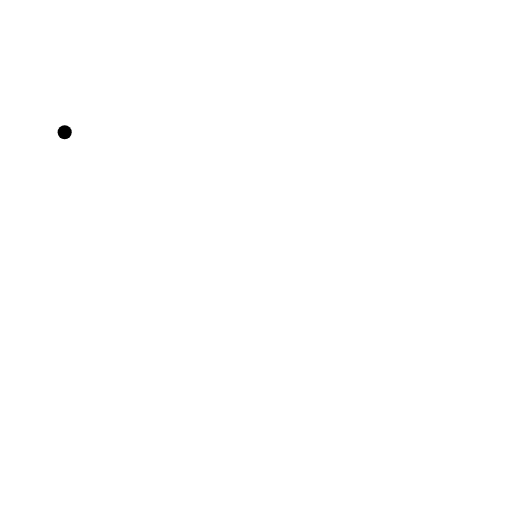
t = 0.00 s
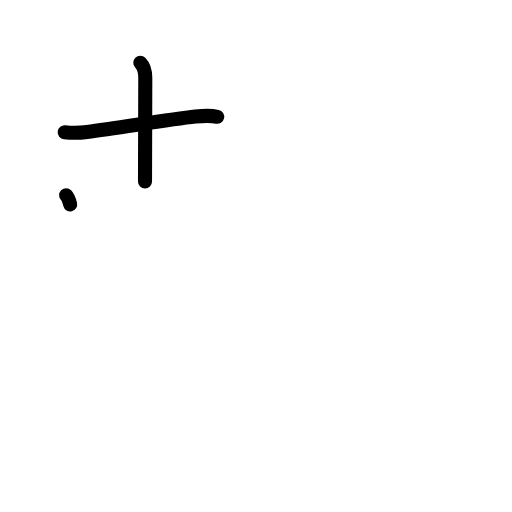
t = 2.20 s
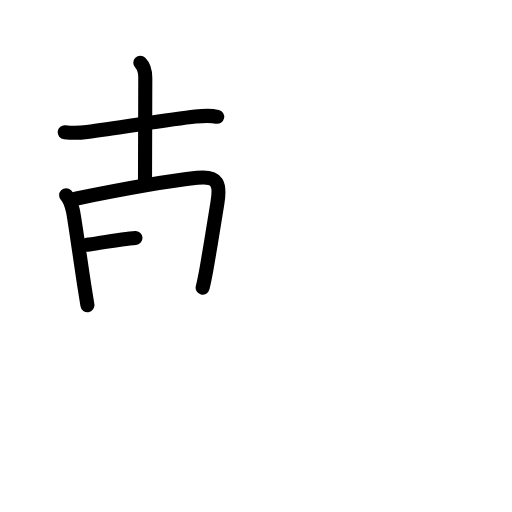
t = 4.40 s
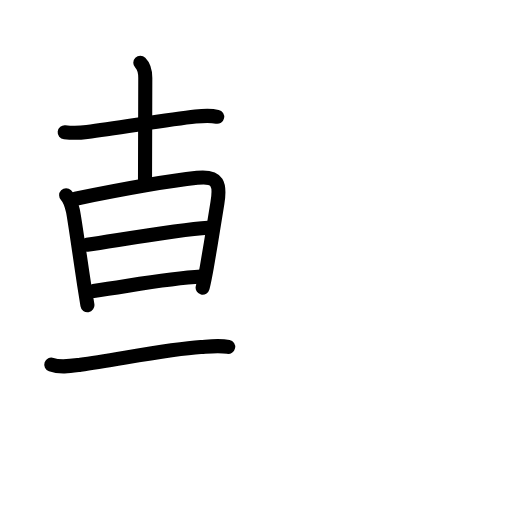
t = 6.60 s
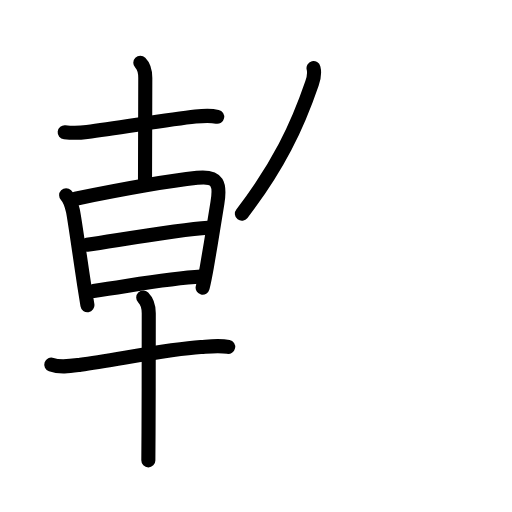
t = 8.80 s
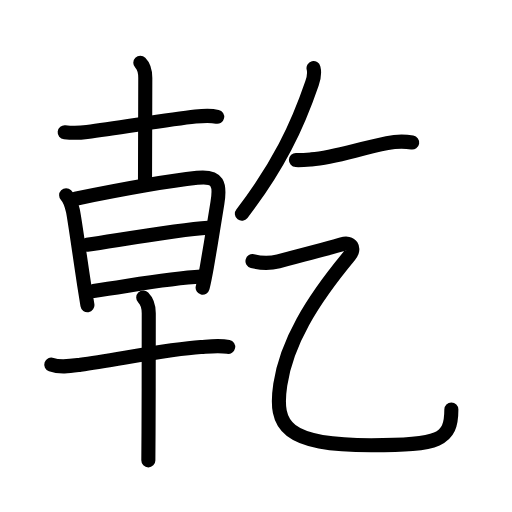
t = 11.00 s

The animated SVG that drew these frames (rendered in a browser with its animation timeline set to each time). Animation: 41 SMIL elements (animate=41); one cycle of 11.00 s.

<?xml version="1.0" encoding="UTF-8"?>
<!--
AniKanjiVG is licensed by CC-BY-SA Paul C. Sommerhoff (https://bitbucket.org/sommerhoff/anikanjivg).
AniKanjiVG uses KanjiVG which is licensed by CC-BY-SA Ulrich Apel (http://kanjivg.tagaini.net).
See also http://creativecommons.org/licenses/by-sa/3.0/
-->
<svg xmlns:kvg='http://kanjivg.tagaini.net' xmlns='http://www.w3.org/2000/svg' width='109' height='109' viewBox='0 0 109 109' style='fill:none;stroke:#000000;stroke-width:3;stroke-linecap:round;stroke-linejoin:round;' id="kvg:kanji_04e7e"><g id="kvg:04e7e" kvg:element="乾"><g id="kvg:04e7e-g1" kvg:position="left"><g id="kvg:04e7e-g2" kvg:element="十" kvg:radical="nelson"><path id="kvg:04e7e-s1" kvg:type="㇐" d="M13.77,28.16c1.98,0.22,3.25,0.14,4.75-0.05c6.93-0.88,17.27-2.67,23.1-3.29c1.54-0.16,3.09-0.29,4.62,0.04"><animate attributeName="d" begin="0.0s" dur="0.3333333333333333s" from="M13.77,28.16C13.77,28.16,13.77,28.16,13.77,28.16" to="M13.77,28.16c1.98,0.22,3.25,0.14,4.75-0.05" />
<animate attributeName="d" begin="0.3333333333333333s" dur="0.3333333333333333s" from="M13.77,28.16c1.98,0.22,3.25,0.14,4.75-0.05c0,0,0,0,0,0,0" to="M13.77,28.16c1.98,0.22,3.25,0.14,4.75-0.05c6.93-0.88,17.27-2.67,23.1-3.29" />
<animate attributeName="d" begin="0.6666666666666666s" dur="0.3333333333333333s" from="M13.77,28.16c1.98,0.22,3.25,0.14,4.75-0.05c6.93-0.88,17.27-2.67,23.1-3.29c0,0,0,0,0,0,0" to="M13.77,28.16c1.98,0.22,3.25,0.14,4.75-0.05c6.93-0.88,17.27-2.67,23.1-3.29c1.54-0.16,3.09-0.29,4.62,0.04" />
</path>
<path id="kvg:04e7e-s2" kvg:type="㇑a" d="M29.87,13.38c0.81,0.81,1.06,1.99,1.06,3.23c0,3.14-0.06,10.76-0.06,22.01"><animate attributeName="d" begin="1.0s" dur="0.5s" from="M29.87,13.38C29.87,13.38,29.87,13.38,29.87,13.38" to="M29.87,13.38c0.81,0.81,1.06,1.99,1.06,3.23" />
<animate attributeName="d" begin="1.5s" dur="0.5s" from="M29.87,13.38c0.81,0.81,1.06,1.99,1.06,3.23c0,0,0,0,0,0,0" to="M29.87,13.38c0.81,0.81,1.06,1.99,1.06,3.23c0,3.14-0.06,10.76-0.06,22.01" />
<animate attributeName="d" begin="0s" dur="1.0s" from="M-100,-100" to="M-100,-100" />
</path>
</g>
<g id="kvg:04e7e-g3" kvg:element="早"><g id="kvg:04e7e-g4" kvg:element="日" kvg:position="top"><path id="kvg:04e7e-s3" kvg:type="㇑" d="M14.08,41.56c0.68,0.68,1.05,1.69,1.43,3.25c0.3,1.21,1.41,9.29,2.41,15.83c0.24,1.57,0.48,3.06,0.69,4.34"><animate attributeName="d" begin="2.0s" dur="0.3333333333333333s" from="M14.08,41.56C14.08,41.56,14.08,41.56,14.08,41.56" to="M14.08,41.56c0.68,0.68,1.05,1.69,1.43,3.25" />
<animate attributeName="d" begin="2.3333333333333335s" dur="0.3333333333333333s" from="M14.08,41.56c0.68,0.68,1.05,1.69,1.43,3.25c0,0,0,0,0,0,0" to="M14.08,41.56c0.68,0.68,1.05,1.69,1.43,3.25c0.3,1.21,1.41,9.29,2.41,15.83" />
<animate attributeName="d" begin="2.6666666666666665s" dur="0.3333333333333333s" from="M14.08,41.56c0.68,0.68,1.05,1.69,1.43,3.25c0.3,1.21,1.41,9.29,2.41,15.83c0,0,0,0,0,0,0" to="M14.08,41.56c0.68,0.68,1.05,1.69,1.43,3.25c0.3,1.21,1.41,9.29,2.41,15.83c0.24,1.57,0.48,3.06,0.69,4.34" />
<animate attributeName="d" begin="0s" dur="2.0s" from="M-100,-100" to="M-100,-100" />
</path>
<path id="kvg:04e7e-s4" kvg:type="㇕a" d="M16.08,42.31c6.23-1.27,19.69-3.79,25.9-4.45c4.53-0.49,4.96,1.36,4.3,5.4c-0.54,3.29-1.45,9.03-2.23,13.5c-0.29,1.64-0.59,3.18-0.91,4.48"><animate attributeName="d" begin="3.0s" dur="0.25s" from="M16.08,42.31C16.08,42.31,16.08,42.31,16.08,42.31" to="M16.08,42.31c6.23-1.27,19.69-3.79,25.9-4.45" />
<animate attributeName="d" begin="3.25s" dur="0.25s" from="M16.08,42.31c6.23-1.27,19.69-3.79,25.9-4.45c0,0,0,0,0,0,0" to="M16.08,42.31c6.23-1.27,19.69-3.79,25.9-4.45c4.53-0.49,4.96,1.36,4.3,5.4" />
<animate attributeName="d" begin="3.5s" dur="0.25s" from="M16.08,42.31c6.23-1.27,19.69-3.79,25.9-4.45c4.53-0.49,4.96,1.36,4.3,5.4c0,0,0,0,0,0,0" to="M16.08,42.31c6.23-1.27,19.69-3.79,25.9-4.45c4.53-0.49,4.96,1.36,4.3,5.4c-0.54,3.29-1.45,9.03-2.23,13.5" />
<animate attributeName="d" begin="3.75s" dur="0.25s" from="M16.08,42.31c6.23-1.27,19.69-3.79,25.9-4.45c4.53-0.49,4.96,1.36,4.3,5.4c-0.54,3.29-1.45,9.03-2.23,13.5c0,0,0,0,0,0,0" to="M16.08,42.31c6.23-1.27,19.69-3.79,25.9-4.45c4.53-0.49,4.96,1.36,4.3,5.4c-0.54,3.29-1.45,9.03-2.23,13.5c-0.29,1.64-0.59,3.18-0.91,4.48" />
<animate attributeName="d" begin="0s" dur="3.0s" from="M-100,-100" to="M-100,-100" />
</path>
<path id="kvg:04e7e-s5" kvg:type="㇐a" d="M18.53,52.12C26,51,37.75,48.88,44.31,48.47"><animate attributeName="d" begin="4.0s" dur="1.0s" from="M18.53,52.12C18.53,52.12,18.53,52.12,18.53,52.12" to="M18.53,52.12C26,51,37.75,48.88,44.31,48.47" />
<animate attributeName="d" begin="0s" dur="4.0s" from="M-100,-100" to="M-100,-100" />
</path>
<path id="kvg:04e7e-s6" kvg:type="㇐a" d="M19.91,61.93c8.34-1.18,15.84-2.68,22.92-3.06"><animate attributeName="d" begin="5.0s" dur="1.0s" from="M19.91,61.93C19.91,61.93,19.91,61.93,19.91,61.93" to="M19.91,61.93c8.34-1.18,15.84-2.68,22.92-3.06" />
<animate attributeName="d" begin="0s" dur="5.0s" from="M-100,-100" to="M-100,-100" />
</path>
</g>
<g id="kvg:04e7e-g5" kvg:element="十" kvg:position="bottom"><path id="kvg:04e7e-s7" kvg:type="㇐" d="M10.92,77.63c1.96,0.69,4.21,0.29,6.21,0.02c7.48-1,18.52-3.32,25.62-3.78c1.86-0.12,4-0.39,5.83-0.01"><animate attributeName="d" begin="6.0s" dur="0.3333333333333333s" from="M10.92,77.63C10.92,77.63,10.92,77.63,10.92,77.63" to="M10.92,77.63c1.96,0.69,4.21,0.29,6.21,0.02" />
<animate attributeName="d" begin="6.333333333333333s" dur="0.3333333333333333s" from="M10.92,77.63c1.96,0.69,4.21,0.29,6.21,0.02c0,0,0,0,0,0,0" to="M10.92,77.63c1.96,0.69,4.21,0.29,6.21,0.02c7.48-1,18.52-3.32,25.62-3.78" />
<animate attributeName="d" begin="6.666666666666667s" dur="0.3333333333333333s" from="M10.92,77.63c1.96,0.69,4.21,0.29,6.21,0.02c7.48-1,18.52-3.32,25.62-3.78c0,0,0,0,0,0,0" to="M10.92,77.63c1.96,0.69,4.21,0.29,6.21,0.02c7.48-1,18.52-3.32,25.62-3.78c1.86-0.12,4-0.39,5.83-0.01" />
<animate attributeName="d" begin="0s" dur="6.0s" from="M-100,-100" to="M-100,-100" />
</path>
<path id="kvg:04e7e-s8" kvg:type="㇑" d="M30.49,63.35c0.77,0.77,1.18,1.9,1.18,3.35c0,0.59,0,16.08-0.05,25.3c-0.01,2.73-0.03,4.92-0.04,6"><animate attributeName="d" begin="7.0s" dur="0.3333333333333333s" from="M30.49,63.35C30.49,63.35,30.49,63.35,30.49,63.35" to="M30.49,63.35c0.77,0.77,1.18,1.9,1.18,3.35" />
<animate attributeName="d" begin="7.333333333333333s" dur="0.3333333333333333s" from="M30.49,63.35c0.77,0.77,1.18,1.9,1.18,3.35c0,0,0,0,0,0,0" to="M30.49,63.35c0.77,0.77,1.18,1.9,1.18,3.35c0,0.59,0,16.08-0.05,25.3" />
<animate attributeName="d" begin="7.666666666666667s" dur="0.3333333333333333s" from="M30.49,63.35c0.77,0.77,1.18,1.9,1.18,3.35c0,0.59,0,16.08-0.05,25.3c0,0,0,0,0,0,0" to="M30.49,63.35c0.77,0.77,1.18,1.9,1.18,3.35c0,0.59,0,16.08-0.05,25.3c-0.01,2.73-0.03,4.92-0.04,6" />
<animate attributeName="d" begin="0s" dur="7.0s" from="M-100,-100" to="M-100,-100" />
</path>
</g>
</g>
</g>
<g id="kvg:04e7e-g6" kvg:element="乞" kvg:position="right"><g id="kvg:04e7e-g7" kvg:position="top"><path id="kvg:04e7e-s9" kvg:type="㇒" d="M66.75,14.5c0.25,1-0.04,2.41-0.33,3.23C63.25,27,59.25,35.38,51.5,45.5"><animate attributeName="d" begin="8.0s" dur="0.5s" from="M66.75,14.5C66.75,14.5,66.75,14.5,66.75,14.5" to="M66.75,14.5c0.25,1-0.04,2.41-0.33,3.23" />
<animate attributeName="d" begin="8.5s" dur="0.5s" from="M66.75,14.5c0.25,1-0.04,2.41-0.33,3.23c0,0,0,0,0,0,0" to="M66.75,14.5c0.25,1-0.04,2.41-0.33,3.23C63.25,27,59.25,35.38,51.5,45.5" />
<animate attributeName="d" begin="0s" dur="8.0s" from="M-100,-100" to="M-100,-100" />
</path>
<path id="kvg:04e7e-s10" kvg:type="㇐" d="M63,34.07c1.12,0.05,2.33-0.06,3.3-0.14c4.88-0.38,9.55-2.13,16.12-3.46c1.9-0.38,3.42-0.44,5.33-0.13"><animate attributeName="d" begin="9.0s" dur="0.3333333333333333s" from="M63,34.07C63,34.07,63,34.07,63,34.07" to="M63,34.07c1.12,0.05,2.33-0.06,3.3-0.14" />
<animate attributeName="d" begin="9.333333333333334s" dur="0.3333333333333333s" from="M63,34.07c1.12,0.05,2.33-0.06,3.3-0.14c0,0,0,0,0,0,0" to="M63,34.07c1.12,0.05,2.33-0.06,3.3-0.14c4.88-0.38,9.55-2.13,16.12-3.46" />
<animate attributeName="d" begin="9.666666666666666s" dur="0.3333333333333333s" from="M63,34.07c1.12,0.05,2.33-0.06,3.3-0.14c4.88-0.38,9.55-2.13,16.12-3.46c0,0,0,0,0,0,0" to="M63,34.07c1.12,0.05,2.33-0.06,3.3-0.14c4.88-0.38,9.55-2.13,16.12-3.46c1.9-0.38,3.42-0.44,5.33-0.13" />
<animate attributeName="d" begin="0s" dur="9.0s" from="M-100,-100" to="M-100,-100" />
</path>
</g>
<g id="kvg:04e7e-g8" kvg:element="乙" kvg:position="bottom" kvg:radical="tradit"><path id="kvg:04e7e-s11" kvg:type="㇈" d="M53.75,55.59c2.12,0.53,3.99,0.44,5.53,0.04c4.61-1.2,12.12-3.17,13.54-3.63c1.93-0.62,2.9,0.85,1.57,2.45C66.25,64.25,61,73,59.67,81.88c-1.32,8.86,1.08,12.9,19.33,12.9c14.5,0,17.09-1.03,17.09-7.6"><animate attributeName="d" begin="10.0s" dur="0.16666666666666666s" from="M53.75,55.59C53.75,55.59,53.75,55.59,53.75,55.59" to="M53.75,55.59c2.12,0.53,3.99,0.44,5.53,0.04" />
<animate attributeName="d" begin="10.166666666666666s" dur="0.16666666666666666s" from="M53.75,55.59c2.12,0.53,3.99,0.44,5.53,0.04c0,0,0,0,0,0,0" to="M53.75,55.59c2.12,0.53,3.99,0.44,5.53,0.04c4.61-1.2,12.12-3.17,13.54-3.63" />
<animate attributeName="d" begin="10.333333333333334s" dur="0.16666666666666666s" from="M53.75,55.59c2.12,0.53,3.99,0.44,5.53,0.04c4.61-1.2,12.12-3.17,13.54-3.63c0,0,0,0,0,0,0" to="M53.75,55.59c2.12,0.53,3.99,0.44,5.53,0.04c4.61-1.2,12.12-3.17,13.54-3.63c1.93-0.62,2.9,0.85,1.57,2.45" />
<animate attributeName="d" begin="10.5s" dur="0.16666666666666666s" from="M53.75,55.59c2.12,0.53,3.99,0.44,5.53,0.04c4.61-1.2,12.12-3.17,13.54-3.63c1.93-0.62,2.9,0.85,1.57,2.45c0,0,0,0,0,0,0" to="M53.75,55.59c2.12,0.53,3.99,0.44,5.53,0.04c4.61-1.2,12.12-3.17,13.54-3.63c1.93-0.62,2.9,0.85,1.57,2.45C66.25,64.25,61,73,59.67,81.88" />
<animate attributeName="d" begin="10.666666666666666s" dur="0.16666666666666666s" from="M53.75,55.59c2.12,0.53,3.99,0.44,5.53,0.04c4.61-1.2,12.12-3.17,13.54-3.63c1.93-0.62,2.9,0.85,1.57,2.45C66.25,64.25,61,73,59.67,81.88c0,0,0,0,0,0,0" to="M53.75,55.59c2.12,0.53,3.99,0.44,5.53,0.04c4.61-1.2,12.12-3.17,13.54-3.63c1.93-0.62,2.9,0.85,1.57,2.45C66.25,64.25,61,73,59.67,81.88c-1.32,8.86,1.08,12.9,19.33,12.9" />
<animate attributeName="d" begin="10.833333333333334s" dur="0.16666666666666666s" from="M53.75,55.59c2.12,0.53,3.99,0.44,5.53,0.04c4.61-1.2,12.12-3.17,13.54-3.63c1.93-0.62,2.9,0.85,1.57,2.45C66.25,64.25,61,73,59.67,81.88c-1.32,8.86,1.08,12.9,19.33,12.9c0,0,0,0,0,0,0" to="M53.75,55.59c2.12,0.53,3.99,0.44,5.53,0.04c4.61-1.2,12.12-3.17,13.54-3.63c1.93-0.62,2.9,0.85,1.57,2.45C66.25,64.25,61,73,59.67,81.88c-1.32,8.86,1.08,12.9,19.33,12.9c14.5,0,17.09-1.03,17.09-7.6" />
<animate attributeName="d" begin="0s" dur="10.0s" from="M-100,-100" to="M-100,-100" />
</path>
</g>
</g>
</g>
</svg>
